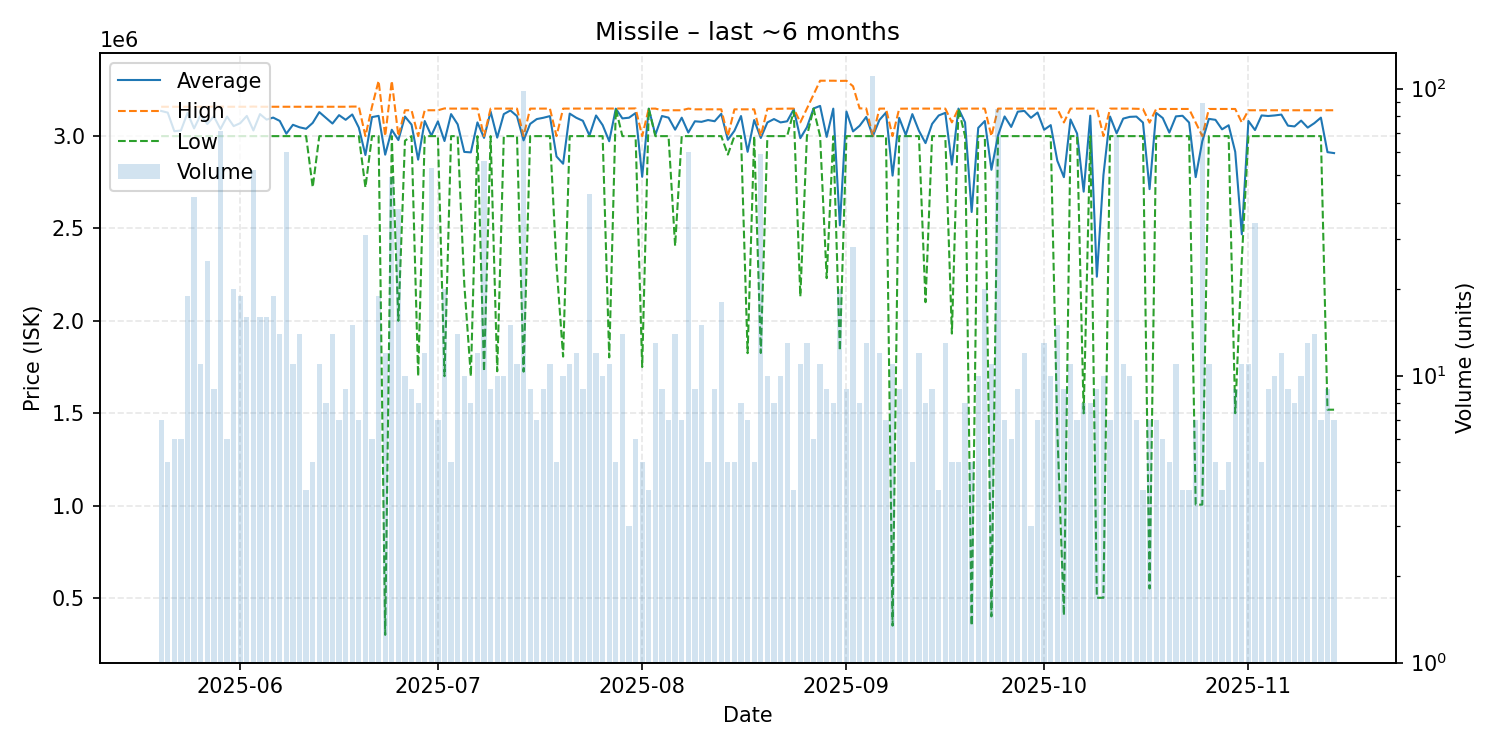

The data file committed next to this chart (first rows):
date, average, highest, lowest, order_count, volume
2025-05-20, 3136286, 3159000, 3000000, 7, 7
2025-05-21, 3127200, 3159000, 3000000, 5, 5
2025-05-22, 3026500, 3159000, 3000000, 6, 6
2025-05-23, 3030333, 3159000, 3000000, 6, 6
2025-05-24, 3125579, 3159000, 3000000, 19, 19
2025-05-25, 3041762, 3159000, 3000000, 15, 42
2025-05-26, 3115636, 3159000, 3000000, 11, 11
2025-05-27, 3065480, 3159000, 3000000, 21, 25
2025-05-28, 3106556, 3160000, 3000000, 9, 9
2025-05-29, 3038268, 3160000, 3000000, 24, 71
2025-05-30, 3105833, 3159000, 3000000, 6, 6
2025-05-31, 3054200, 3159000, 3000000, 16, 20
2025-06-01, 3070105, 3159000, 3000000, 19, 19
2025-06-02, 3109312, 3159000, 3000000, 16, 16
2025-06-03, 3030692, 3160000, 3000000, 14, 52
2025-06-04, 3119250, 3159000, 3000000, 14, 16
2025-06-05, 3089438, 3159000, 3000000, 14, 16
2025-06-06, 3100421, 3159000, 3000000, 17, 19
2025-06-07, 3082286, 3159000, 3000000, 14, 14
2025-06-08, 3013250, 3159000, 3000000, 13, 60
2025-06-09, 3061364, 3159000, 3000000, 11, 11
2025-06-10, 3047786, 3159000, 3000000, 14, 14
2025-06-11, 3039750, 3159000, 3000000, 4, 4
2025-06-12, 3071600, 3159000, 2723000, 5, 5
2025-06-13, 3130000, 3159000, 3000000, 11, 11
2025-06-14, 3099375, 3159000, 3000000, 8, 8
2025-06-15, 3068143, 3159000, 3000000, 14, 14
2025-06-16, 3113571, 3159000, 3000000, 7, 7
2025-06-17, 3088333, 3159000, 3000000, 9, 9
2025-06-18, 3117333, 3160000, 3000000, 15, 15
2025-06-19, 3045714, 3160000, 3000000, 5, 7
2025-06-20, 2897677, 3000000, 2722000, 9, 31
2025-06-21, 3103000, 3160000, 3000000, 6, 6
2025-06-22, 3109689, 3299000, 3000000, 19, 19
2025-06-23, 2899583, 3000000, 300000, 11, 12
2025-06-24, 3034469, 3299000, 3000000, 20, 49
2025-06-25, 2978684, 3000000, 2000000, 14, 38
2025-06-26, 3106000, 3140000, 2975000, 10, 10
2025-06-27, 3062222, 3140000, 3000000, 9, 9
2025-06-28, 2872500, 3000000, 1700000, 8, 8
2025-06-29, 3081667, 3140000, 3000000, 12, 12
2025-06-30, 3002642, 3140000, 3000000, 4, 53
2025-07-01, 3079857, 3140000, 3000000, 7, 7
2025-07-02, 2973500, 3150000, 1700500, 18, 20
2025-07-03, 3119200, 3149000, 3000000, 5, 5
2025-07-04, 3063857, 3149000, 3000000, 10, 14
2025-07-05, 2914500, 3149000, 2200000, 10, 10
2025-07-06, 2912000, 3149000, 1700000, 8, 8
2025-07-07, 3074333, 3149000, 3000000, 12, 12
2025-07-08, 2990554, 3000000, 1726000, 9, 56
2025-07-09, 3132444, 3149000, 3000000, 8, 9
2025-07-10, 2991900, 3149000, 1727000, 10, 10
2025-07-11, 3119200, 3149000, 3000000, 10, 10
2025-07-12, 3139067, 3149000, 3000000, 15, 15
2025-07-13, 3108364, 3149000, 3000000, 11, 11
2025-07-14, 2977020, 3000000, 1725000, 11, 98
2025-07-15, 3066222, 3149000, 3000000, 9, 9
2025-07-16, 3092286, 3149000, 3000000, 7, 7
2025-07-17, 3099333, 3149000, 3000000, 9, 9
2025-07-18, 3108364, 3149000, 3000000, 8, 11
... 119 more rows
